Dataset: datasets (GitHub, peterhsu2018/AIA_project). Classes: abnormal, normal.

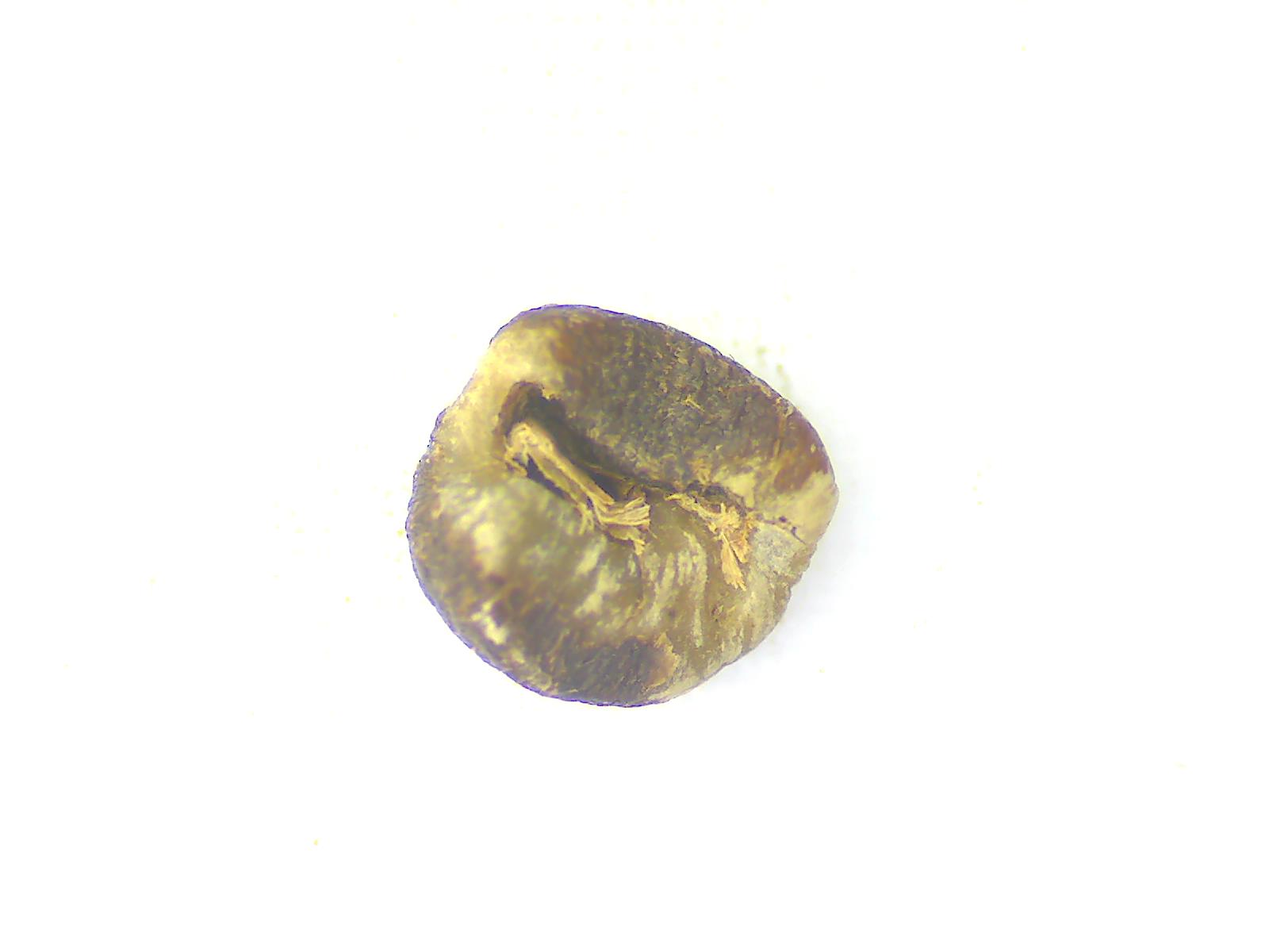
Label: abnormal

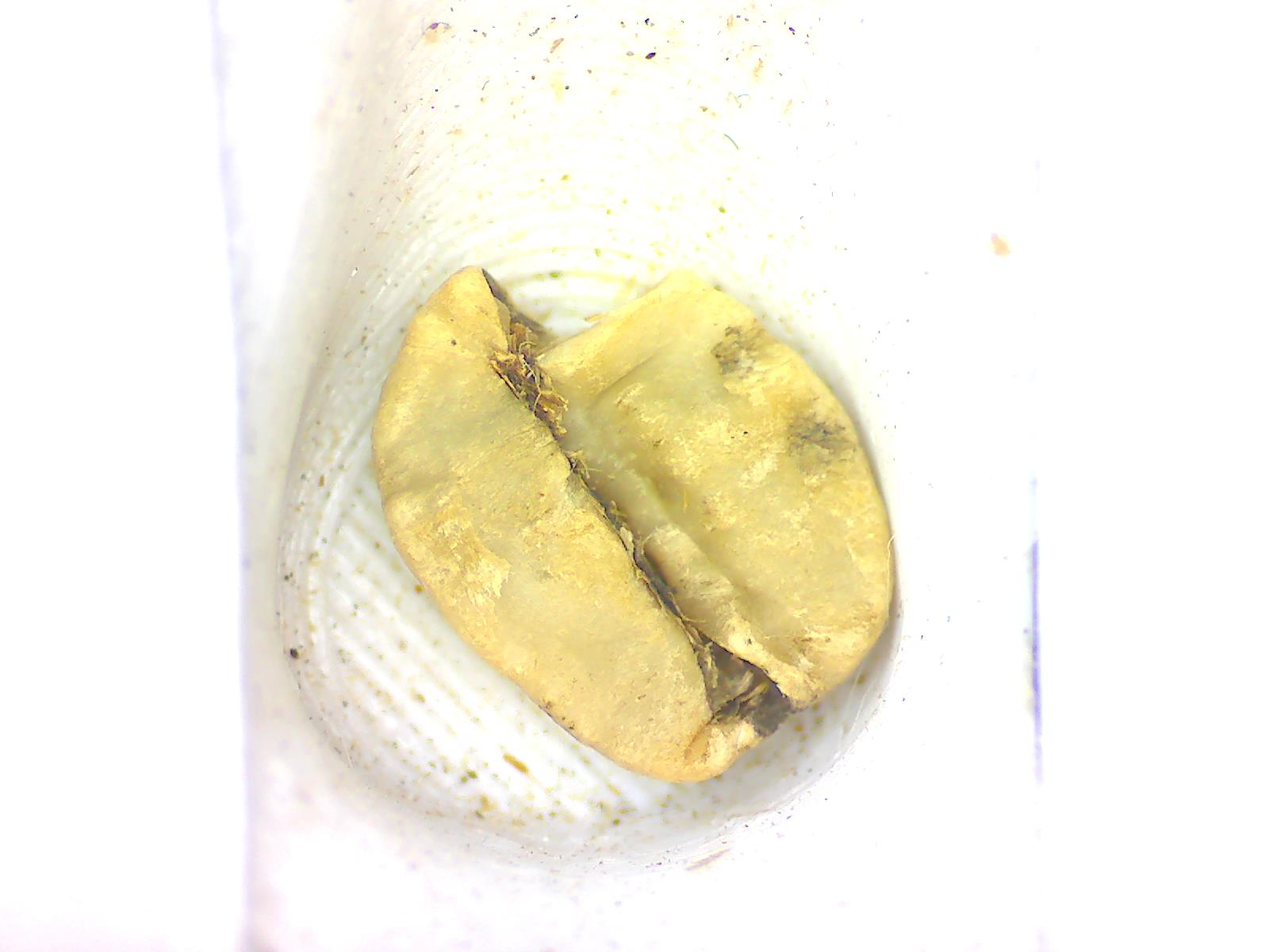
Label: abnormal

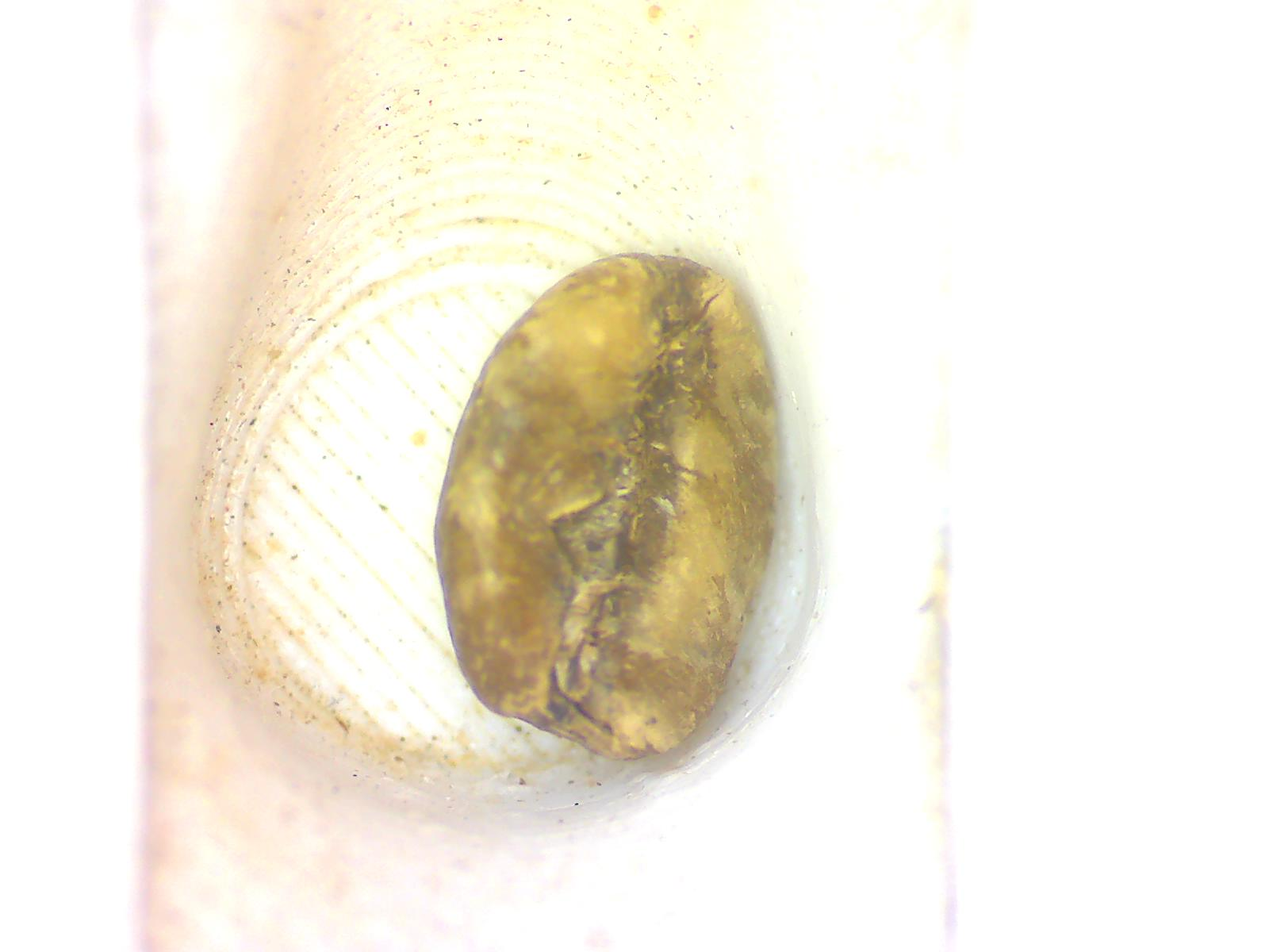
Label: abnormal

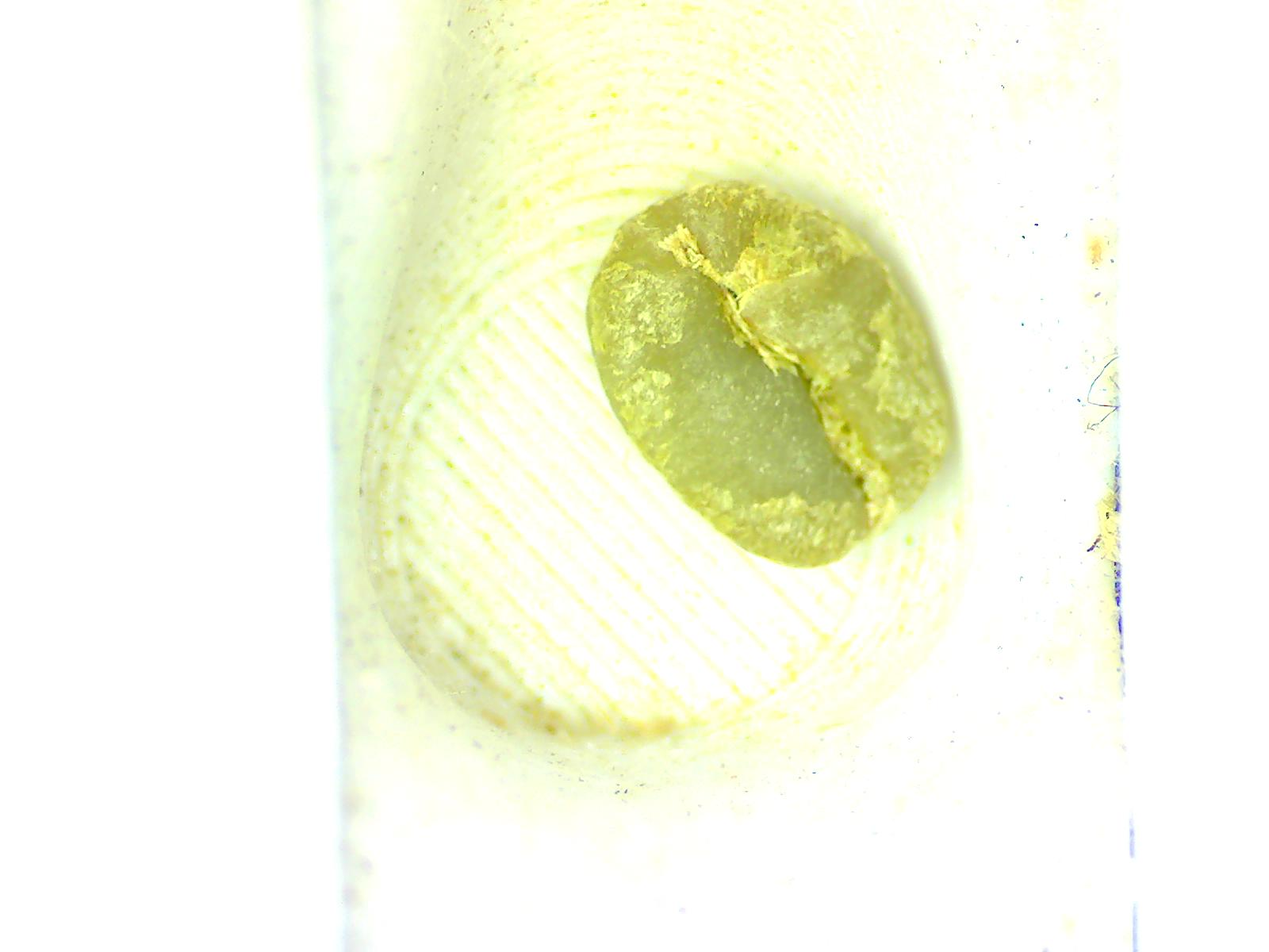
Label: normal

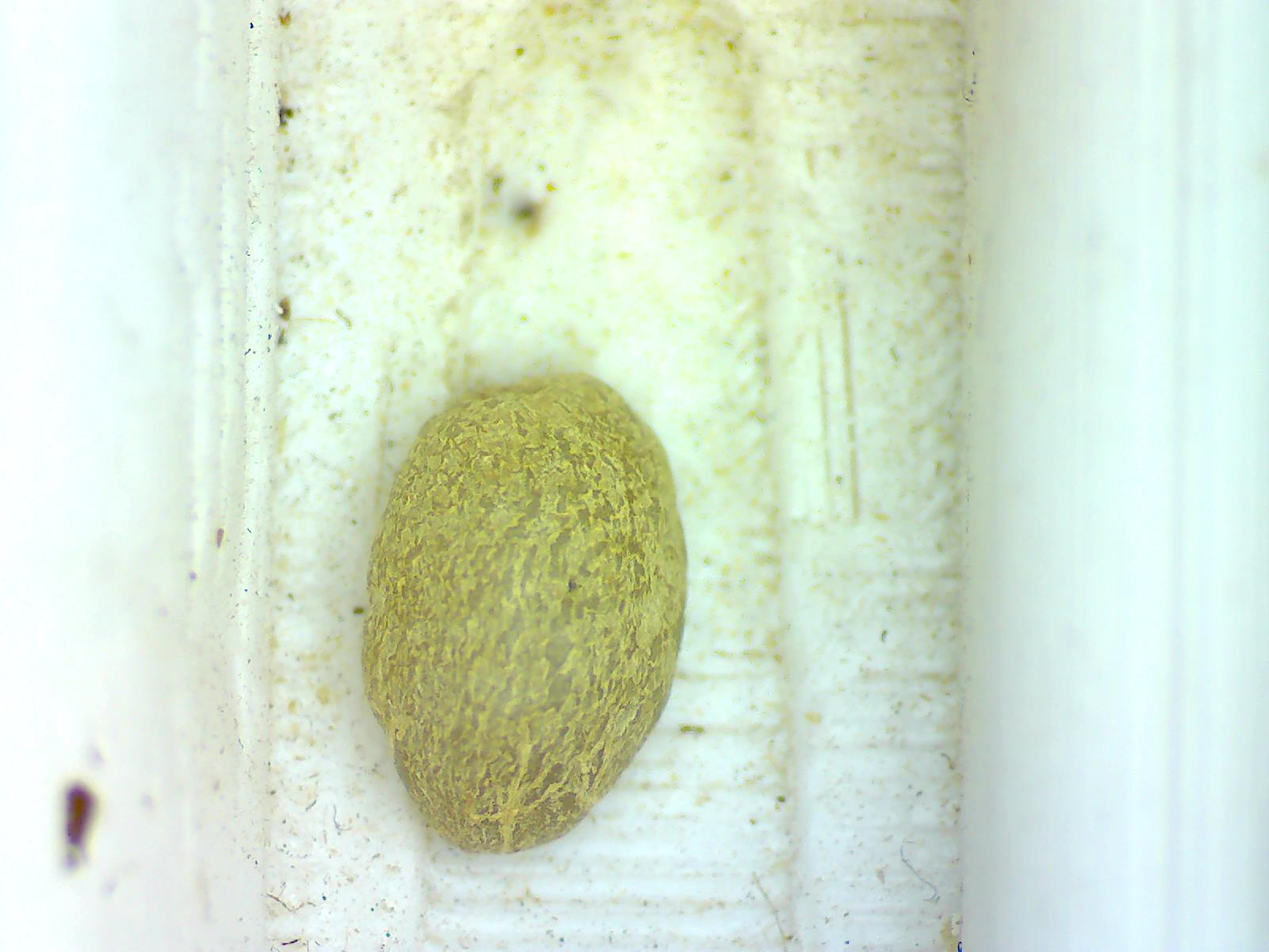
Label: normal

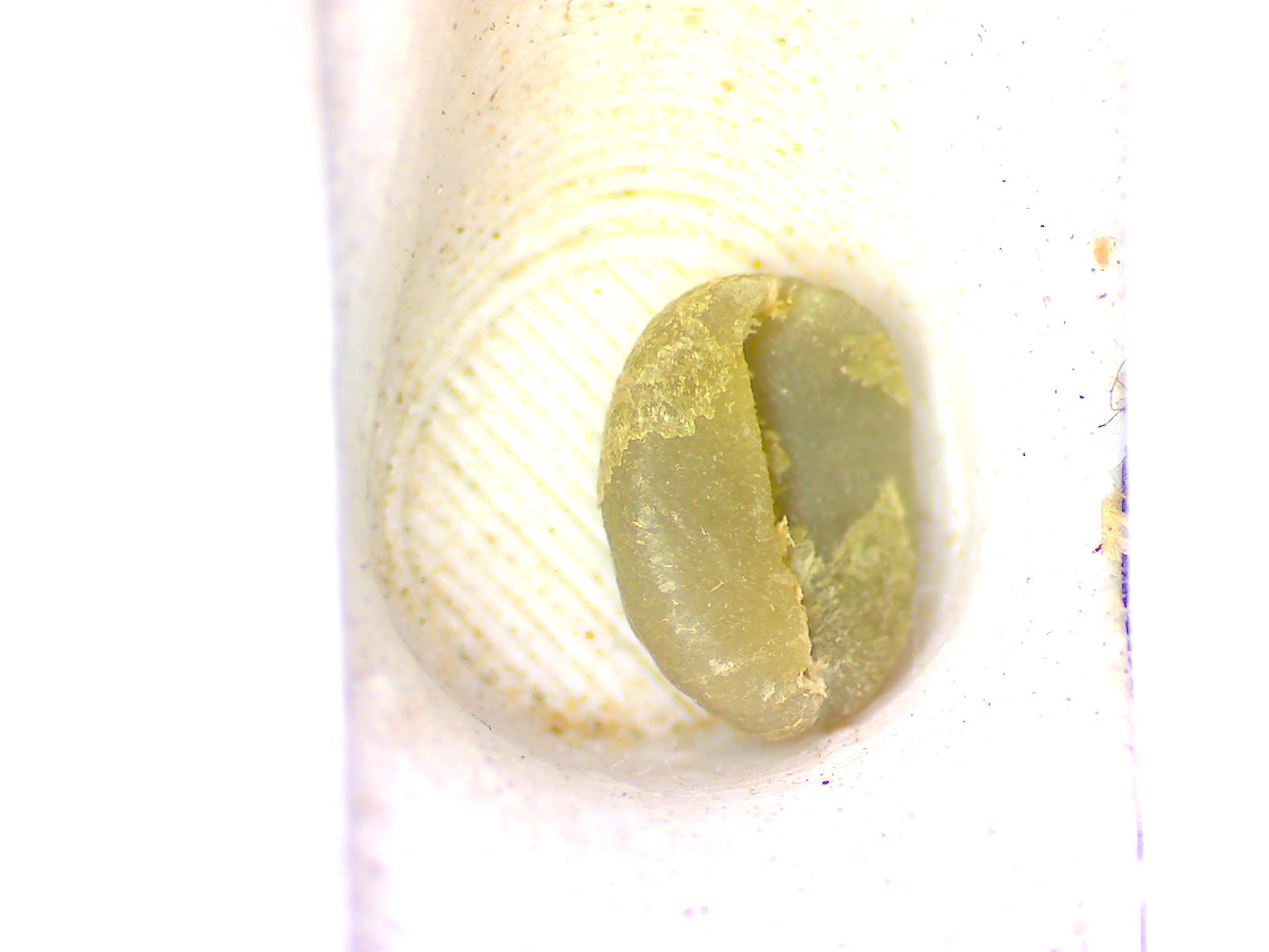
Label: normal
